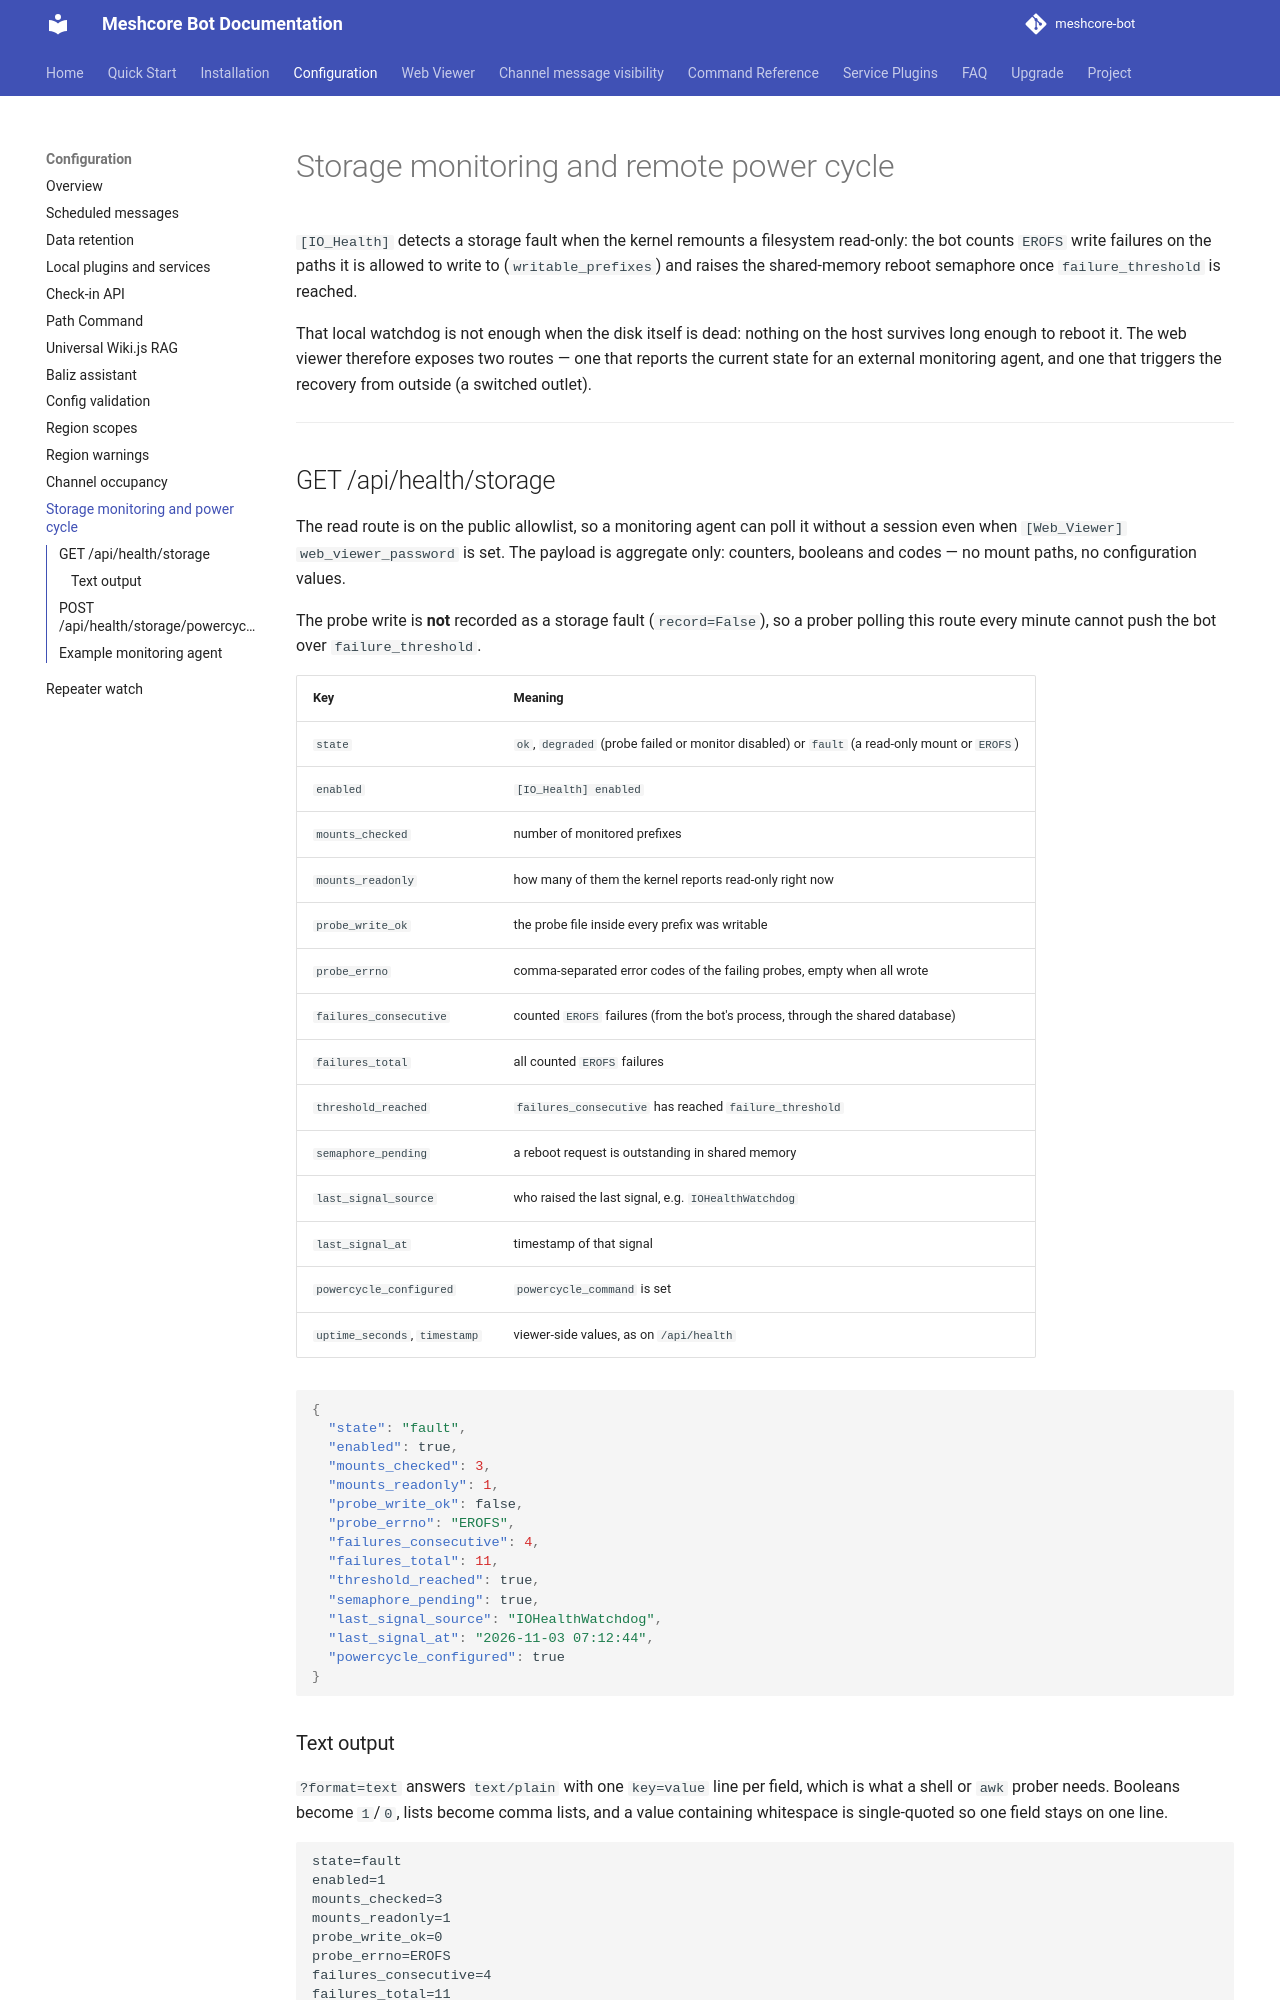

repository: Tigro14/meshcore-bot · page: io-health-monitoring/index.html · generator: mkdocs

# Storage monitoring and remote power cycle

`[IO_Health]` detects a storage fault when the kernel remounts a filesystem read-only:
the bot counts `EROFS` write failures on the paths it is allowed to write to
(`writable_prefixes`) and raises the shared-memory reboot semaphore once
`failure_threshold` is reached.

That local watchdog is not enough when the disk itself is dead: nothing on the host
survives long enough to reboot it. The web viewer therefore exposes two routes — one
that reports the current state for an external monitoring agent, and one that triggers
the recovery from outside (a switched outlet).

---

## GET /api/health/storage

The read route is on the public allowlist, so a monitoring agent can poll it without a
session even when `[Web_Viewer] web_viewer_password` is set. The payload is aggregate
only: counters, booleans and codes — no mount paths, no configuration values.

The probe write is **not** recorded as a storage fault (`record=False`), so a prober
polling this route every minute cannot push the bot over `failure_threshold`.

| Key | Meaning |
|-----|---------|
| `state` | `ok`, `degraded` (probe failed or monitor disabled) or `fault` (a read-only mount or `EROFS`) |
| `enabled` | `[IO_Health] enabled` |
| `mounts_checked` | number of monitored prefixes |
| `mounts_readonly` | how many of them the kernel reports read-only right now |
| `probe_write_ok` | the probe file inside every prefix was writable |
| `probe_errno` | comma-separated error codes of the failing probes, empty when all wrote |
| `failures_consecutive` | counted `EROFS` failures (from the bot's process, through the shared database) |
| `failures_total` | all counted `EROFS` failures |
| `threshold_reached` | `failures_consecutive` has reached `failure_threshold` |
| `semaphore_pending` | a reboot request is outstanding in shared memory |
| `last_signal_source` | who raised the last signal, e.g. `IOHealthWatchdog` |
| `last_signal_at` | timestamp of that signal |
| `powercycle_configured` | `powercycle_command` is set |
| `uptime_seconds`, `timestamp` | viewer-side values, as on `/api/health` |

```json
{
  "state": "fault",
  "enabled": true,
  "mounts_checked": 3,
  "mounts_readonly": 1,
  "probe_write_ok": false,
  "probe_errno": "EROFS",
  "failures_consecutive": 4,
  "failures_total": 11,
  "threshold_reached": true,
  "semaphore_pending": true,
  "last_signal_source": "IOHealthWatchdog",
  "last_signal_at": "2026-11-03 07:12:44",
  "powercycle_configured": true
}
```
